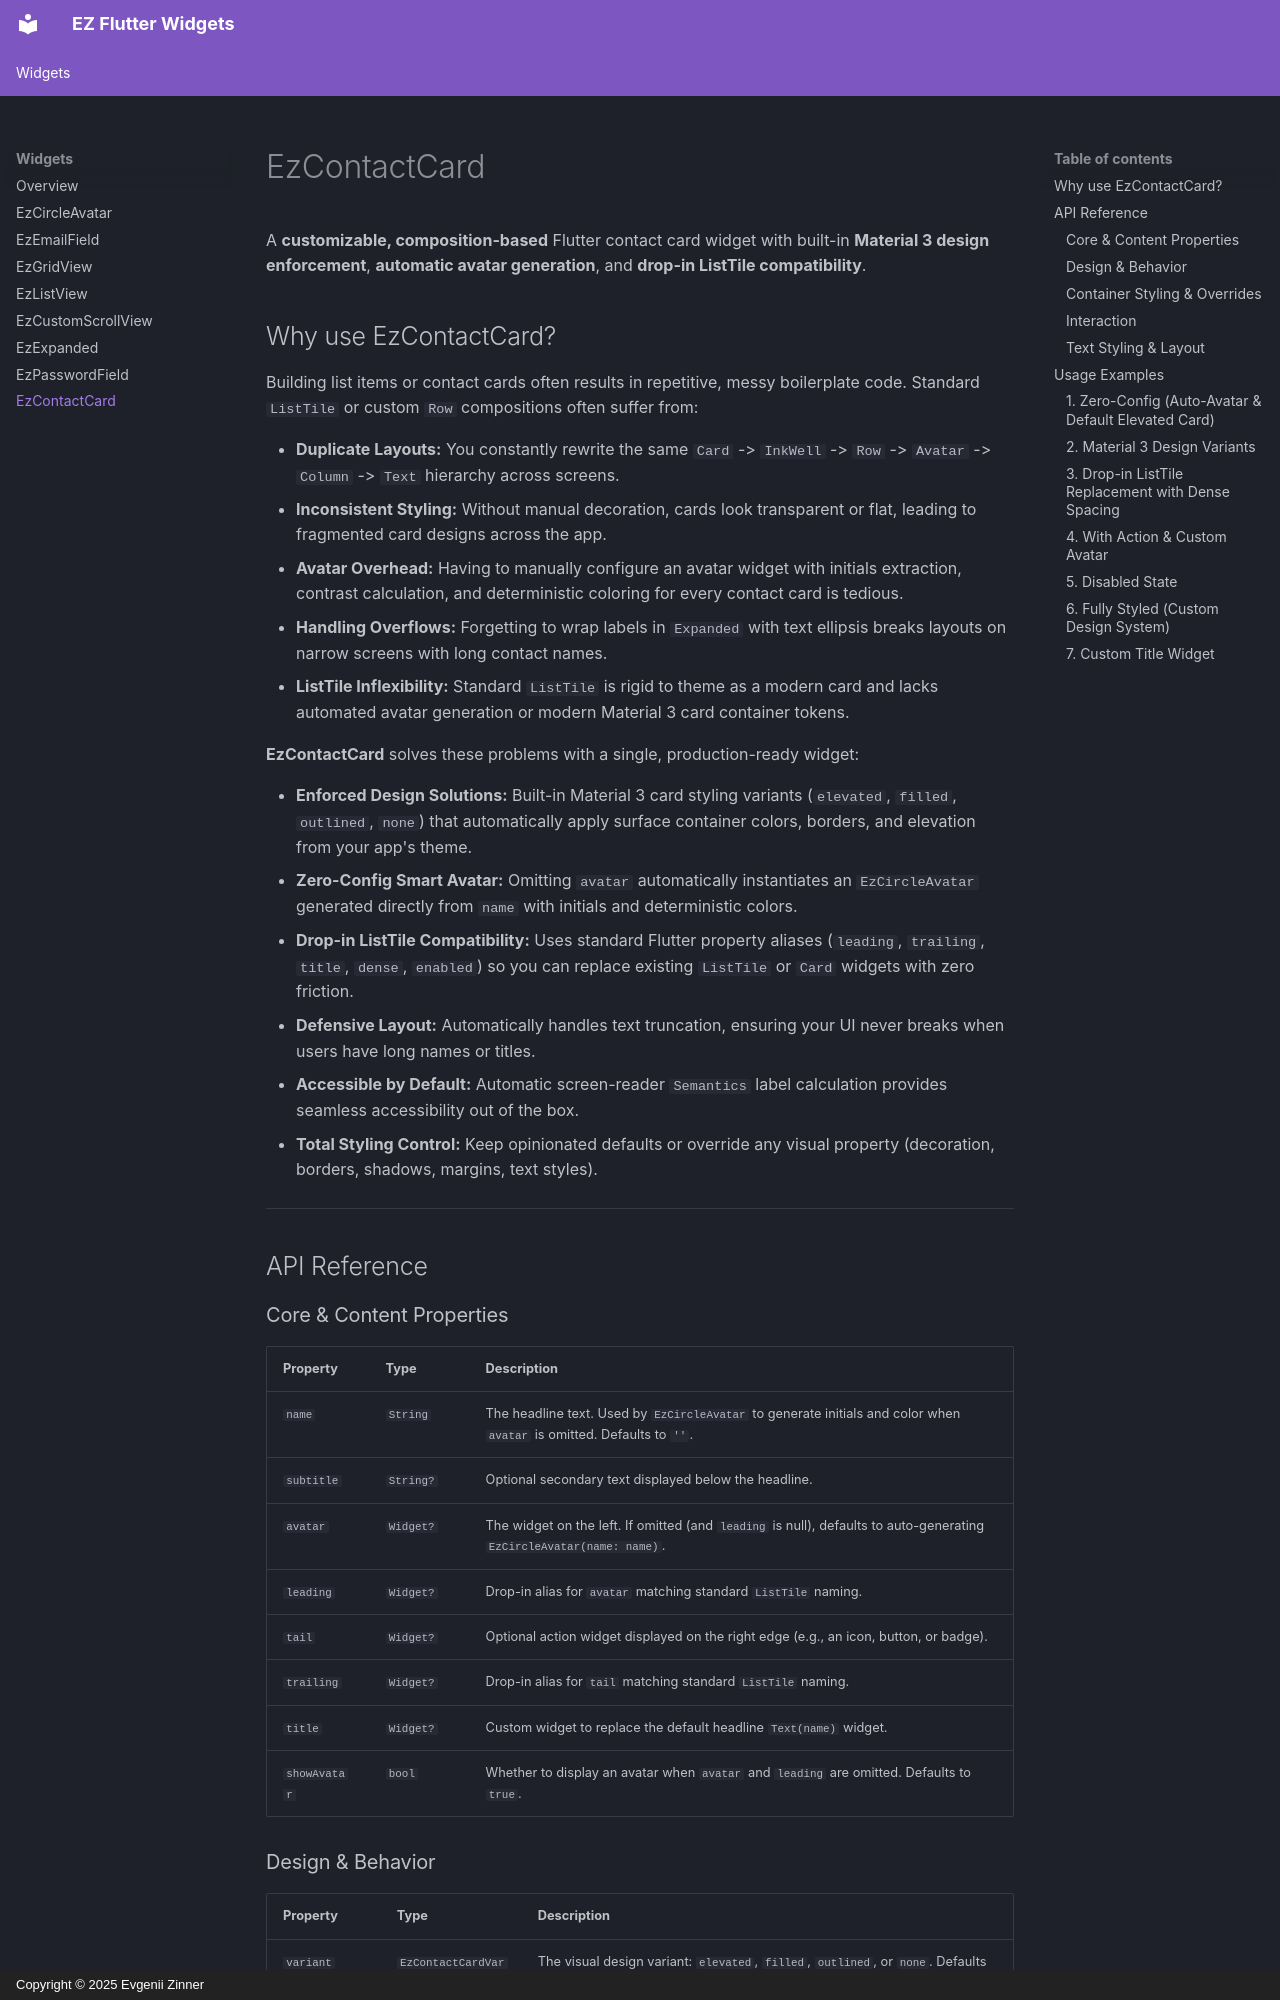

repository: ezinner-solutions/ez-flutter-docs · page: ez_contact_card.html · generator: mkdocs · copyright: Copyright © 2025 Evgenii Zinner

# EzContactCard

A **customizable, composition-based** Flutter contact card widget with built-in **Material 3 design enforcement**, **automatic avatar generation**, and **drop-in ListTile compatibility**.

## Why use EzContactCard?

Building list items or contact cards often results in repetitive, messy boilerplate code. Standard `ListTile` or custom `Row` compositions often suffer from:

*   **Duplicate Layouts:** You constantly rewrite the same `Card` -> `InkWell` -> `Row` -> `Avatar` -> `Column` -> `Text` hierarchy across screens.
*   **Inconsistent Styling:** Without manual decoration, cards look transparent or flat, leading to fragmented card designs across the app.
*   **Avatar Overhead:** Having to manually configure an avatar widget with initials extraction, contrast calculation, and deterministic coloring for every contact card is tedious.
*   **Handling Overflows:** Forgetting to wrap labels in `Expanded` with text ellipsis breaks layouts on narrow screens with long contact names.
*   **ListTile Inflexibility:** Standard `ListTile` is rigid to theme as a modern card and lacks automated avatar generation or modern Material 3 card container tokens.

**EzContactCard** solves these problems with a single, production-ready widget:

*   **Enforced Design Solutions:** Built-in Material 3 card styling variants (`elevated`, `filled`, `outlined`, `none`) that automatically apply surface container colors, borders, and elevation from your app's theme.
*   **Zero-Config Smart Avatar:** Omitting `avatar` automatically instantiates an `EzCircleAvatar` generated directly from `name` with initials and deterministic colors.
*   **Drop-in ListTile Compatibility:** Uses standard Flutter property aliases (`leading`, `trailing`, `title`, `dense`, `enabled`) so you can replace existing `ListTile` or `Card` widgets with zero friction.
*   **Defensive Layout:** Automatically handles text truncation, ensuring your UI never breaks when users have long names or titles.
*   **Accessible by Default:** Automatic screen-reader `Semantics` label calculation provides seamless accessibility out of the box.
*   **Total Styling Control:** Keep opinionated defaults or override any visual property (decoration, borders, shadows, margins, text styles).

---

## API Reference
